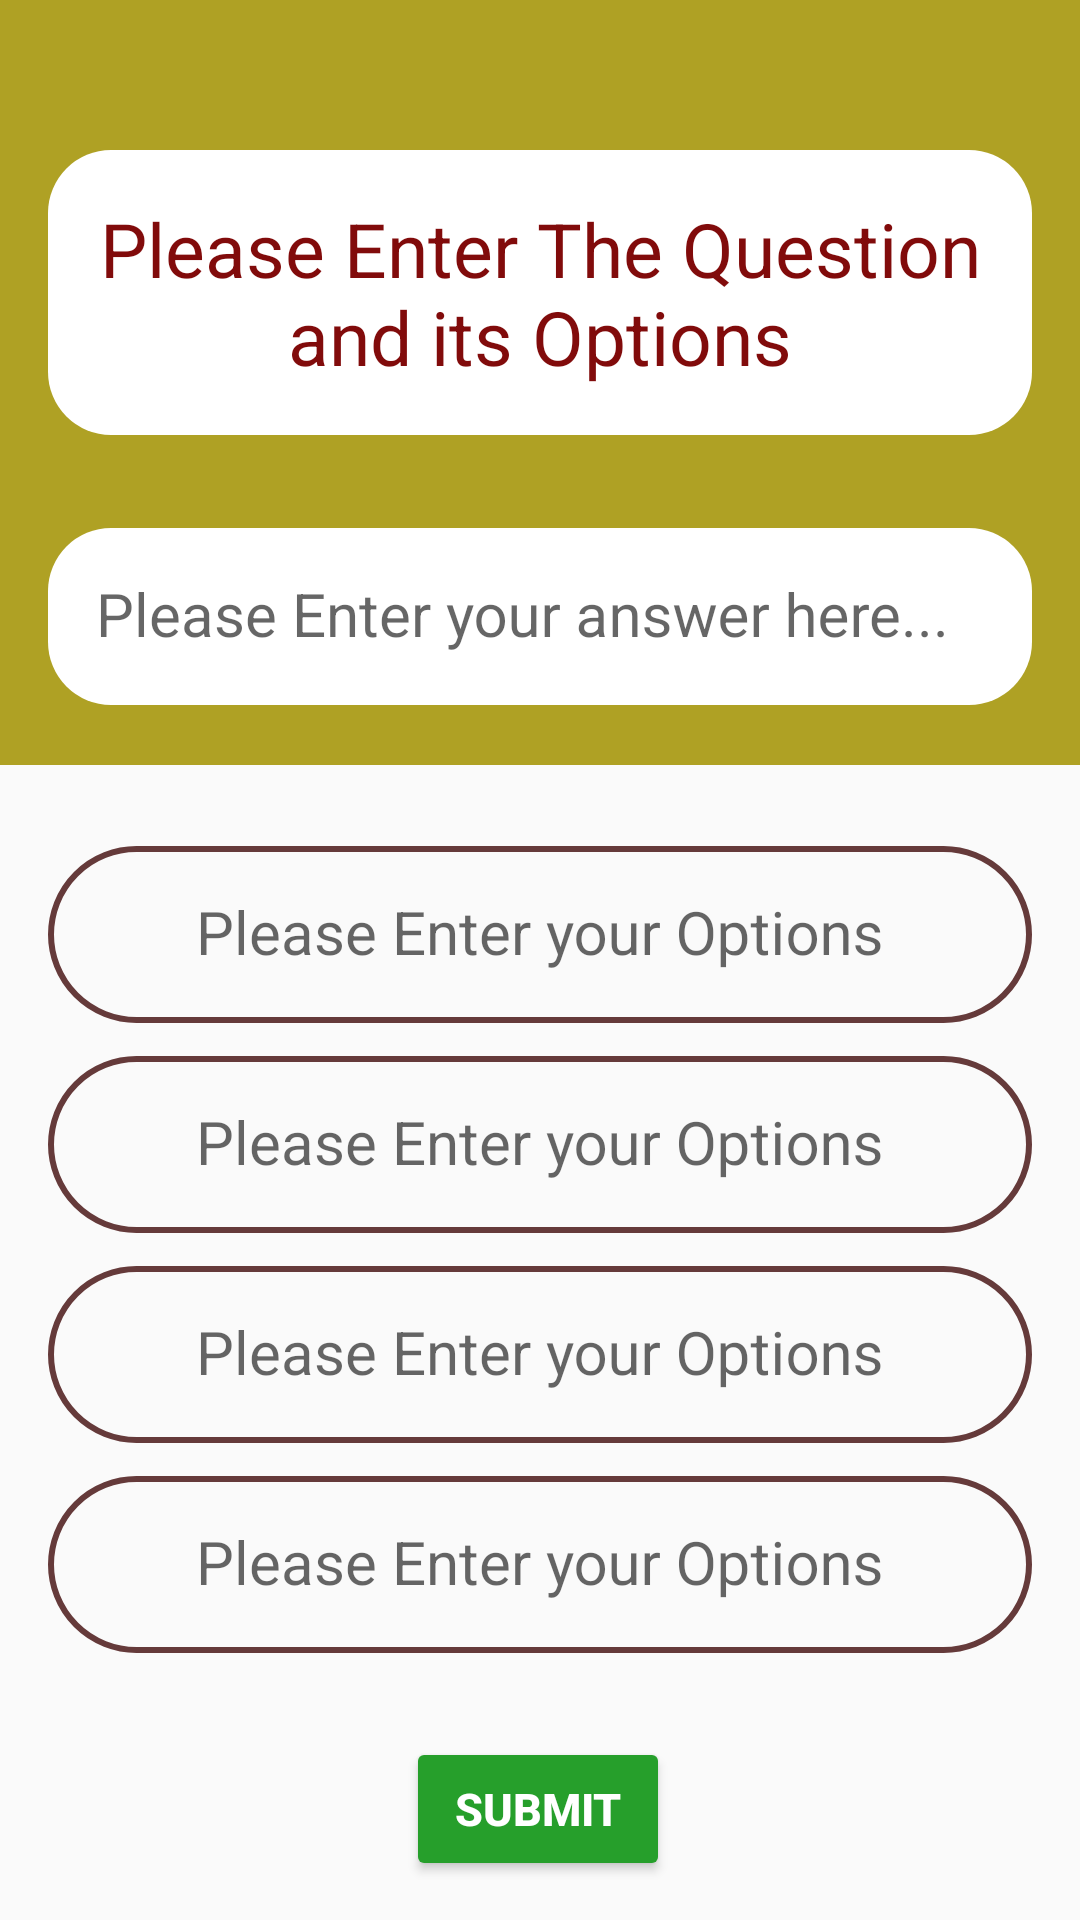

Here is an Android app screen rendered from its layout file. Give the layout XML and the strings, colors and styles it references.
<!-- AndroidManifest.xml: application theme Theme.Frontend -->
<!-- res/layout/addquestion.xml -->
<?xml version="1.0" encoding="utf-8"?>
<androidx.constraintlayout.widget.ConstraintLayout xmlns:android="http://schemas.android.com/apk/res/android"
    xmlns:app="http://schemas.android.com/apk/res-auto"
    xmlns:tools="http://schemas.android.com/tools"
    android:layout_width="match_parent"
    android:layout_height="match_parent"
    tools:context=".AddQuestion">


    <LinearLayout
        android:id="@+id/linearLayout"
        android:layout_width="match_parent"
        android:layout_height="wrap_content"
        android:background="#AFA124"
        android:orientation="vertical"
        app:layout_constraintBottom_toTopOf="@+id/linearLayout2"
        app:layout_constraintEnd_toEndOf="parent"
        app:layout_constraintStart_toStartOf="parent"
        app:layout_constraintTop_toTopOf="parent">

        <TextView
            android:id="@+id/textView13"
            android:layout_width="match_parent"
            android:layout_height="wrap_content"
            android:layout_marginLeft="16dp"
            android:layout_marginTop="50dp"
            android:layout_marginRight="16dp"
            android:layout_marginBottom="20dp"
            android:gravity="center"
            android:background="@drawable/white_background"
            android:padding="16sp"
            android:text="Please Enter The Question and its Options"
            android:textColor="#810B0B"
            android:textSize="25sp" />

        <com.google.android.material.textfield.TextInputLayout
            android:id="@+id/question"
            android:layout_width="match_parent"
            android:layout_height="wrap_content"
            android:hint="Please Enter your answer here...">

            <com.google.android.material.textfield.TextInputEditText
                android:layout_width="match_parent"
                android:layout_height="wrap_content"
                android:layout_marginLeft="16dp"
                android:layout_marginTop="50dp"
                android:layout_marginRight="16dp"
                android:layout_marginBottom="20dp"
                android:inputType="text"
                android:background="@drawable/white_background"
                android:padding="16sp"
                android:textColor="@android:color/black"
                android:textSize="20sp" />
        </com.google.android.material.textfield.TextInputLayout>


    </LinearLayout>

    <LinearLayout
        android:id="@+id/linearLayout2"
        android:layout_width="match_parent"
        android:layout_height="wrap_content"
        android:orientation="vertical"
        android:padding="16dp"
        app:layout_constraintEnd_toEndOf="parent"
        app:layout_constraintStart_toStartOf="parent"
        app:layout_constraintTop_toBottomOf="@+id/linearLayout">



        <com.google.android.material.textfield.TextInputLayout
            android:id="@+id/optionA"
            android:layout_width="match_parent"
            android:layout_height="wrap_content"
            android:hint="Please Enter your Options">

            <com.google.android.material.textfield.TextInputEditText
                android:layout_width="match_parent"
                android:layout_height="wrap_content"
                android:background="@drawable/rounded_border"
                android:backgroundTint="#653A3A"
                android:inputType="text"
                android:padding="16sp"
                android:textColor="@android:color/black"
                android:gravity="center"
                android:textSize="20sp" />
        </com.google.android.material.textfield.TextInputLayout>

        <com.google.android.material.textfield.TextInputLayout
            android:id="@+id/optionB"
            android:layout_width="match_parent"
            android:layout_height="wrap_content"
            android:hint="Please Enter your Options">

            <com.google.android.material.textfield.TextInputEditText
                android:layout_width="match_parent"
                android:layout_height="wrap_content"
                android:background="@drawable/rounded_border"
                android:backgroundTint="#653A3A"
                android:inputType="text"
                android:padding="16sp"
                android:textColor="@android:color/black"
                android:gravity="center"
                android:textSize="20sp" />
        </com.google.android.material.textfield.TextInputLayout>

        <com.google.android.material.textfield.TextInputLayout
            android:id="@+id/optionC"
            android:layout_width="match_parent"
            android:layout_height="wrap_content"
            android:hint="Please Enter your Options">

            <com.google.android.material.textfield.TextInputEditText
                android:layout_width="match_parent"
                android:layout_height="wrap_content"
                android:background="@drawable/rounded_border"
                android:backgroundTint="#653A3A"
                android:inputType="text"
                android:padding="16sp"
                android:textColor="@android:color/black"
                android:gravity="center"
                android:textSize="20sp" />
        </com.google.android.material.textfield.TextInputLayout>

        <com.google.android.material.textfield.TextInputLayout
            android:id="@+id/optionD"
            android:layout_width="match_parent"
            android:layout_height="wrap_content"
            android:hint="Please Enter your Options">

            <com.google.android.material.textfield.TextInputEditText
                android:layout_width="match_parent"
                android:layout_height="wrap_content"
                android:background="@drawable/rounded_border"
                android:backgroundTint="#653A3A"
                android:inputType="text"
                android:padding="16sp"
                android:textColor="@android:color/black"
                android:gravity="center"
                android:textSize="20sp" />
        </com.google.android.material.textfield.TextInputLayout>

    </LinearLayout>

    <Button
        android:id="@+id/button6"
        android:layout_width="wrap_content"
        android:layout_height="wrap_content"
        android:layout_marginTop="8dp"
        android:text="Submit"
        android:textColor="@color/white"
        android:textStyle="bold"
        android:textSize="15sp"
        app:layout_constraintBottom_toBottomOf="parent"
        app:layout_constraintEnd_toEndOf="parent"
        app:layout_constraintHorizontal_bias="0.498"
        app:layout_constraintStart_toStartOf="parent"
        app:layout_constraintTop_toBottomOf="@+id/linearLayout2"
        android:onClick="AddQuestion"
        android:backgroundTint="#269F2B"
        app:layout_constraintVertical_bias="0.237" />


</androidx.constraintlayout.widget.ConstraintLayout>
<!-- resources referenced by this layout -->
<resources>
  <!-- drawable rounded_border (drawable) -->
  <?xml version="1.0" encoding="utf-8"?>
  <shape android:shape="rectangle" xmlns:android="http://schemas.android.com/apk/res/android">
  <solid android:color="@android:color/transparent"/>
      <corners android:radius="250dp"/>
      <stroke android:color="@color/white" android:width="2dp"/>
  </shape>
  <!-- drawable white_background (drawable) -->
  <?xml version="1.0" encoding="utf-8"?>
  <selector xmlns:android="http://schemas.android.com/apk/res/android">
  <item>
      <shape android:shape="rectangle">
          <solid android:color="#ffffff"/>
          <corners android:radius="21dp"/>
      </shape>
  </item>
  </selector>
  <style name="Theme.Frontend" parent="Theme.AppCompat.Light.DarkActionBar">
          
          <item name="colorPrimary">@color/purple_500</item>
          <item name="colorPrimaryDark">@color/purple_700</item>
          <item name="colorAccent">@color/teal_200</item>
          
      </style>
  <!-- not gathered from this repository: default colours our renderer supplied (Android Studio template values) -->
  <color name="purple_500">#FF6200EE</color>
  <color name="purple_700">#FF3700B3</color>
  <color name="teal_200">#FF03DAC5</color>
  <color name="white">#FFFFFFFF</color>
</resources>
